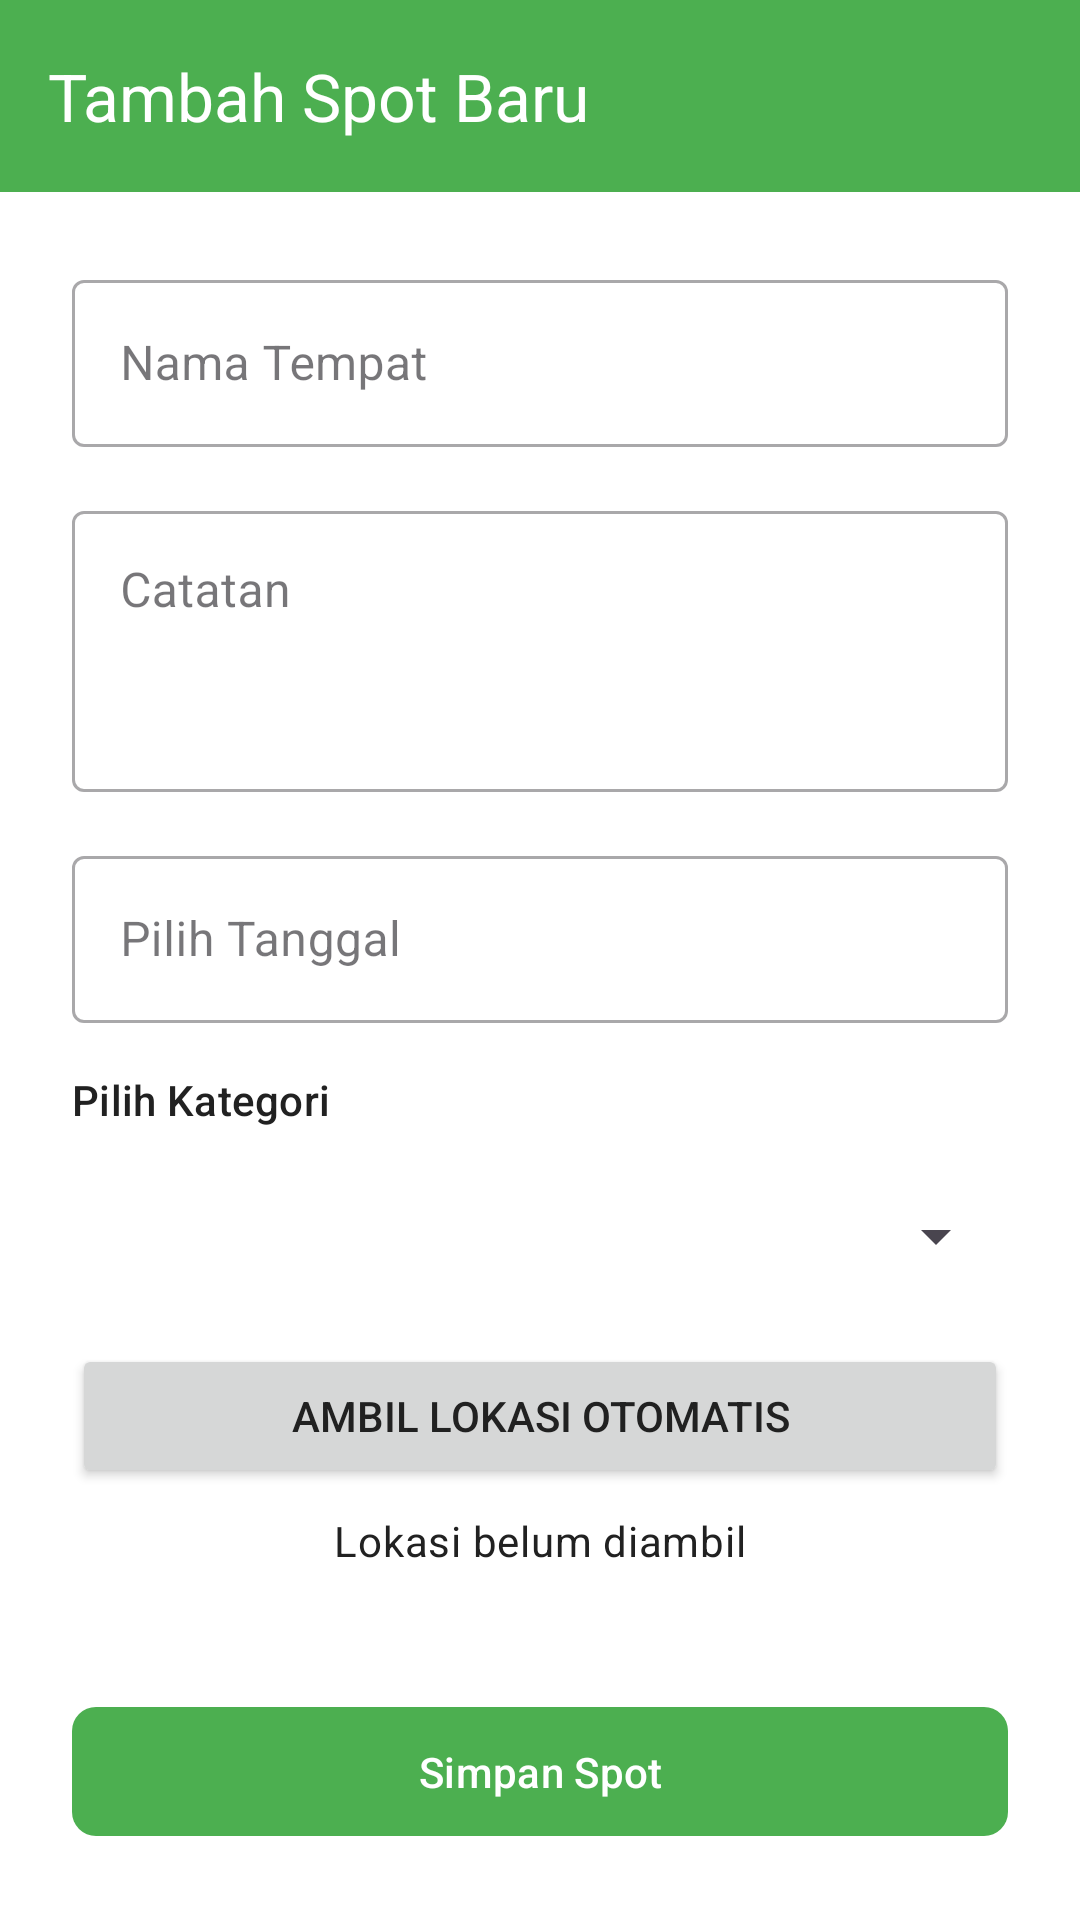

Here is an Android app screen rendered from its layout file. Give the layout XML and the strings, colors and styles it references.
<!-- AndroidManifest.xml: application theme Theme.Spotto -->
<!-- res/layout/activity_add_spot.xml -->
<?xml version="1.0" encoding="utf-8"?>
<androidx.constraintlayout.widget.ConstraintLayout xmlns:android="http://schemas.android.com/apk/res/android"
    xmlns:app="http://schemas.android.com/apk/res-auto"
    xmlns:tools="http://schemas.android.com/tools"
    android:layout_width="match_parent"
    android:layout_height="match_parent"
    tools:context=".AddSpotActivity">

    <com.google.android.material.appbar.AppBarLayout
        android:id="@+id/appBarLayout"
        android:layout_width="match_parent"
        android:layout_height="wrap_content"
        app:layout_constraintTop_toTopOf="parent">

        <com.google.android.material.appbar.MaterialToolbar
            android:id="@+id/toolbar"
            android:layout_width="match_parent"
            android:layout_height="?attr/actionBarSize"
            android:background="?attr/colorPrimary"
            app:navigationIcon="@drawable/ic_arrow_back"
            app:navigationIconTint="@color/white"
            app:title="Tambah Spot Baru"
            app:titleTextColor="@color/white" />

    </com.google.android.material.appbar.AppBarLayout>

    <ScrollView
        android:layout_width="0dp"
        android:layout_height="0dp"
        app:layout_constraintTop_toBottomOf="@id/appBarLayout" app:layout_constraintBottom_toTopOf="@id/btnSaveSpot"
        app:layout_constraintStart_toStartOf="parent"
        app:layout_constraintEnd_toEndOf="parent">

        <LinearLayout
            android:layout_width="match_parent"
            android:layout_height="wrap_content"
            android:orientation="vertical"
            android:padding="24dp">

            <com.google.android.material.textfield.TextInputLayout
                android:id="@+id/tilName"
                style="@style/Widget.MaterialComponents.TextInputLayout.OutlinedBox"
                android:layout_width="match_parent"
                android:layout_height="wrap_content"
                android:hint="Nama Tempat">

                <com.google.android.material.textfield.TextInputEditText
                    android:id="@+id/etName"
                    android:layout_width="match_parent"
                    android:layout_height="wrap_content"
                    android:inputType="textCapWords"
                    android:imeOptions="actionNext"/>
            </com.google.android.material.textfield.TextInputLayout>

            <com.google.android.material.textfield.TextInputLayout
                android:id="@+id/tilNote"
                style="@style/Widget.MaterialComponents.TextInputLayout.OutlinedBox"
                android:layout_width="match_parent"
                android:layout_height="wrap_content"
                android:layout_marginTop="16dp"
                android:hint="Catatan">

                <com.google.android.material.textfield.TextInputEditText
                    android:id="@+id/etNote"
                    android:layout_width="match_parent"
                    android:layout_height="wrap_content"
                    android:inputType="textMultiLine|textCapSentences"
                    android:minLines="3"
                    android:gravity="top"
                    android:imeOptions="actionDone"/>
            </com.google.android.material.textfield.TextInputLayout>

            <com.google.android.material.textfield.TextInputLayout
                android:id="@+id/tilDate"
                style="@style/Widget.MaterialComponents.TextInputLayout.OutlinedBox"
                android:layout_width="match_parent"
                android:layout_height="wrap_content"
                android:layout_marginTop="16dp"
                android:hint="Pilih Tanggal">

                <com.google.android.material.textfield.TextInputEditText
                    android:id="@+id/etDate"
                    android:layout_width="match_parent"
                    android:layout_height="wrap_content"
                    android:focusable="false"
                    android:clickable="true"
                    android:inputType="none"
                    android:imeOptions="actionNext"/>
            </com.google.android.material.textfield.TextInputLayout>
            <TextView
                android:layout_width="wrap_content"
                android:layout_height="wrap_content"
                android:layout_marginTop="16dp"
                android:text="Pilih Kategori"
                android:textAppearance="?attr/textAppearanceLabelLarge" />

            <Spinner
                android:id="@+id/spinnerCategory"
                android:layout_width="match_parent"
                android:layout_height="56dp"
                android:layout_marginTop="8dp"
                android:paddingStart="12dp"
                android:paddingEnd="12dp" />

            <ImageView
                android:id="@+id/ivPhotoPreview"
                android:layout_width="match_parent"
                android:layout_height="200dp"
                android:layout_marginTop="24dp"
                android:background="#EEEEEE"
                android:scaleType="centerCrop"
                android:src="@drawable/ic_add"
                android:visibility="gone"
                tools:visibility="visible"
                android:contentDescription="Preview Foto Spot" />

            <Button
                android:id="@+id/btnGetLocation"
                android:layout_width="match_parent"
                android:layout_height="wrap_content"
                android:layout_marginTop="8dp"
                android:text="Ambil Lokasi Otomatis" />

            <TextView
                android:id="@+id/tvLocationStatus"
                android:layout_width="match_parent"
                android:layout_height="wrap_content"
                android:layout_marginTop="8dp"
                android:gravity="center"
                android:text="Lokasi belum diambil"
                android:textAppearance="?attr/textAppearanceBodyMedium"
                tools:text="Lokasi: -6.1234, 106.1234" />

        </LinearLayout>
    </ScrollView>

    <com.google.android.material.button.MaterialButton
        android:id="@+id/btnSaveSpot"
        android:layout_width="0dp"
        android:layout_height="wrap_content"
        android:layout_marginStart="24dp"
        android:layout_marginEnd="24dp"
        android:layout_marginBottom="24dp"
        android:text="Simpan Spot"
        android:paddingTop="12dp"
        android:paddingBottom="12dp"
        android:textColor="@color/white"
        app:backgroundTint="@color/mint_green"
        app:cornerRadius="8dp"
        app:layout_constraintBottom_toBottomOf="parent"
        app:layout_constraintStart_toStartOf="parent"
        app:layout_constraintEnd_toEndOf="parent" />

    <ProgressBar
        android:id="@+id/progressBar"
        android:layout_width="wrap_content"
        android:layout_height="wrap_content"
        android:visibility="gone"
        app:layout_constraintTop_toTopOf="parent"
        app:layout_constraintBottom_toBottomOf="parent"
        app:layout_constraintStart_toStartOf="parent"
        app:layout_constraintEnd_toEndOf="parent"
        tools:visibility="visible" />

</androidx.constraintlayout.widget.ConstraintLayout>
<!-- resources referenced by this layout -->
<resources>
  <color name="mint_green">#4CAF50</color>
  <color name="white">#FFFFFFFF</color>
  <style name="Theme.Spotto" parent="Base.Theme.Spotto" />
  <style name="Base.Theme.Spotto" parent="Theme.Material3.DayNight.NoActionBar">
          <item name="colorPrimary">@color/mint_green</item>
          <item name="colorPrimaryVariant">@color/mint_green</item> <item name="colorOnPrimary">@color/white</item>
          <item name="colorSecondary">@color/mint_green</item> <item name="colorSecondaryVariant">@color/mint_green</item>
          <item name="colorOnSecondary">@color/white</item>
          <item name="android:statusBarColor">?attr/colorPrimaryVariant</item> <item name="android:windowBackground">@color/white</item>
          <item name="android:textColor">@color/dark_gray</item>
      </style>
  <color name="dark_gray">#212121</color>
</resources>
